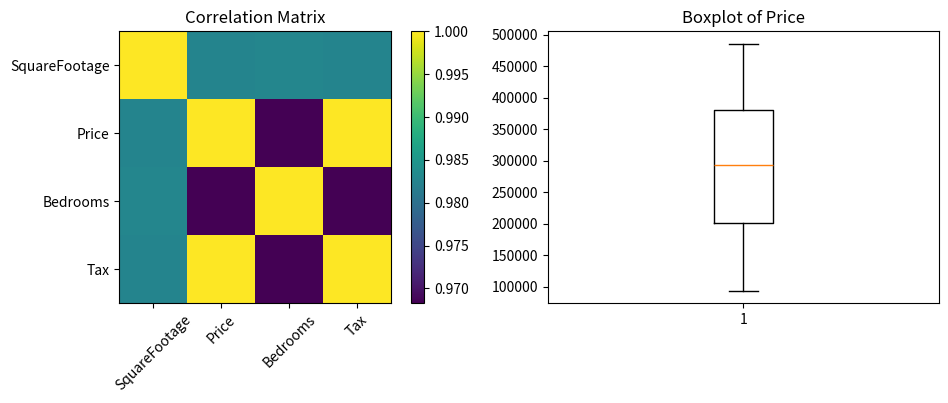

Recreate this plot in Python.
import numpy as np
import pandas as pd
import matplotlib.pyplot as plt

np.random.seed(0)

n = 100
sqft = np.random.randint(600, 3000, n)
price = sqft * 150 + np.random.normal(0, 20000, n)
bedrooms = sqft // 500
tax = price * 0.01

df = pd.DataFrame({
    "SquareFootage": sqft,
    "Price": price,
    "Bedrooms": bedrooms,
    "Tax": tax
})

corr = df.corr()

plt.figure(figsize=(10,4))

plt.subplot(1,2,1)
plt.imshow(corr)
plt.xticks(range(len(corr.columns)), corr.columns, rotation=45)
plt.yticks(range(len(corr.columns)), corr.columns)
plt.title("Correlation Matrix")
plt.colorbar()

plt.subplot(1,2,2)
plt.boxplot(df["Price"])
plt.title("Boxplot of Price")

plt.tight_layout()
plt.show()

high_corr = [(corr.columns[i], corr.columns[j], corr.iloc[i,j])
             for i in range(len(corr.columns))
             for j in range(i+1, len(corr.columns))
             if abs(corr.iloc[i,j]) > 0.8]

print("Highly Correlated Pairs (>0.8):")
print(high_corr)
